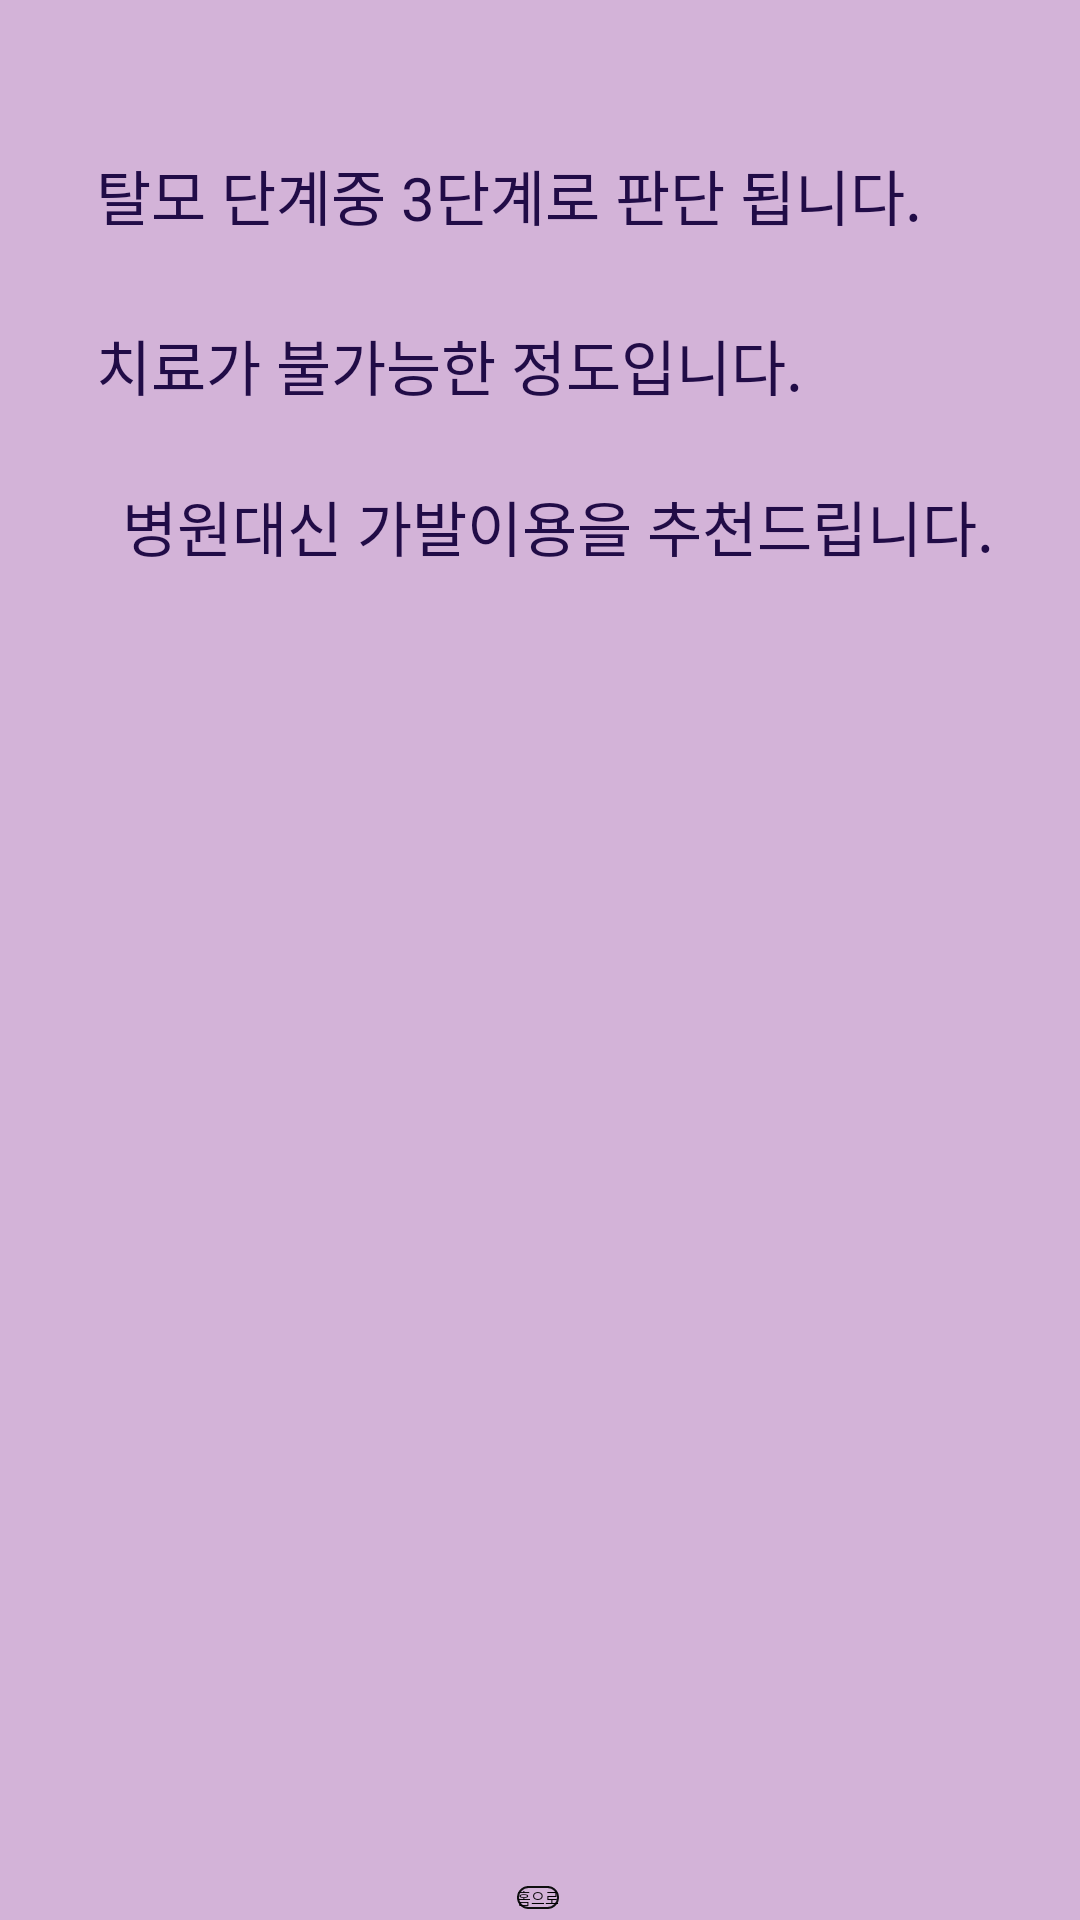

The Android layout XML behind this screen, and the referenced resources:
<!-- AndroidManifest.xml: application theme Theme.CameraExample -->
<!-- res/layout/activity_m3.xml -->
<?xml version="1.0" encoding="utf-8"?>
<androidx.constraintlayout.widget.ConstraintLayout xmlns:android="http://schemas.android.com/apk/res/android" xmlns:app="http://schemas.android.com/apk/res-auto" xmlns:aapt="http://schemas.android.com/aapt" android:background="#ffd3b3d8" android:layout_width="match_parent" android:layout_height="match_parent" android:outlineSpotShadowColor="#d3b3d8" android:outlineAmbientShadowColor="#210c47">
    <android.widget.Button android:textColor="@color/black" android:id="@+id/btn_reset4" android:background="@drawable/button_background" android:layout_width="wrap_content" android:layout_height="wrap_content" android:text="홈으로" app:layout_constraintBottom_toBottomOf="0" app:layout_constraintEnd_toEndOf="0" app:layout_constraintHorizontal_bias="0.498" app:layout_constraintStart_toStartOf="0" app:layout_constraintTop_toTopOf="0" app:layout_constraintVertical_bias="0.994"/>
    <TextView android:textSize="20dp" android:textColor="#ff210c47" android:textColorLink="#734040" android:id="@+id/textView" android:layout_width="321dp" android:layout_height="25dp" android:text="탈모 단계중 3단계로 판단 됩니다." android:fontFamily="@font/nanumsquareroundeb" android:outlineSpotShadowColor="#ff7747cc" app:layout_constraintBottom_toBottomOf="0" app:layout_constraintEnd_toEndOf="0" app:layout_constraintHorizontal_bias="0.822" app:layout_constraintStart_toStartOf="0" app:layout_constraintTop_toTopOf="0" app:layout_constraintVertical_bias="0.082"/>
    <TextView android:textSize="20dp" android:textColor="#ff210c47" android:textColorLink="#734040" android:id="@+id/textView4" android:layout_width="321dp" android:layout_height="25dp" android:text="치료가 불가능한 정도입니다." android:fontFamily="@font/nanumsquareroundeb" android:outlineSpotShadowColor="#ff7747cc" app:layout_constraintBottom_toBottomOf="0" app:layout_constraintEnd_toEndOf="0" app:layout_constraintHorizontal_bias="0.822" app:layout_constraintStart_toStartOf="0" app:layout_constraintTop_toTopOf="0" app:layout_constraintVertical_bias="0.174"/>
    <TextView android:textSize="20dp" android:textColor="#ff210c47" android:textColorLink="#734040" android:id="@+id/textView3" android:layout_width="298dp" android:layout_height="41dp" android:text="병원대신 가발이용을 추천드립니다." android:fontFamily="@font/nanumsquareroundeb" android:outlineSpotShadowColor="#ff7747cc" app:layout_constraintBottom_toBottomOf="0" app:layout_constraintEnd_toEndOf="0" app:layout_constraintHorizontal_bias="0.654" app:layout_constraintStart_toStartOf="0" app:layout_constraintTop_toTopOf="0" app:layout_constraintVertical_bias="0.268"/>
    <ImageView android:id="@+id/imageView4" android:layout_width="380dp" android:layout_height="383dp" app:layout_constraintBottom_toBottomOf="0" app:layout_constraintEnd_toEndOf="0" app:layout_constraintHorizontal_bias="0.573" app:layout_constraintStart_toStartOf="0" app:layout_constraintTop_toBottomOf="@+id/textView3" app:layout_constraintVertical_bias="0.396"/>
</androidx.constraintlayout.widget.ConstraintLayout>
<!-- resources referenced by this layout -->
<resources>
  <color name="black">#ff000000</color>
  <!-- drawable button_background (drawable) -->
  <?xml version="1.0" encoding="utf-8"?>
  <shape xmlns:android="http://schemas.android.com/apk/res/android" xmlns:app="http://schemas.android.com/apk/res-auto" xmlns:aapt="http://schemas.android.com/aapt">
      <gradient android:startColor="#00eae4ec" android:endColor="#00f5f0f6" android:angle="90" android:type="linear" android:centerColor="#00ede1ef"/>
      <stroke android:width="0.7dp" android:color="#0f0f10"/>
      <corners android:topLeftRadius="30dp" android:topRightRadius="30dp" android:bottomLeftRadius="30dp" android:bottomRightRadius="30dp"/>
      <padding android:left="0dp" android:top="0dp" android:right="0dp" android:bottom="0dp"/>
  </shape>
  <style name="Theme.CameraExample">
          <item name="android:statusBarColor">?attr/colorPrimaryVariant</item>
          <item name="colorOnPrimary">@color/black</item>
          <item name="colorOnSecondary">@color/black</item>
          <item name="colorPrimary">@color/purple_200</item>
          <item name="colorPrimaryVariant">@color/purple_700</item>
          <item name="colorSecondary">@color/teal_200</item>
          <item name="colorSecondaryVariant">@color/teal_200</item>
      </style>
  <color name="purple_200">#ffbb86fc</color>
  <color name="purple_700">#ff3700b3</color>
  <color name="teal_200">#ff03dac5</color>
</resources>
